Image classification data set "data" (aayushray/Rock-Paper-Scissor-Game on GitHub). Class labels (4): none, paper, rock, scissor.

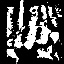
Label: none

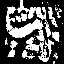
Label: rock

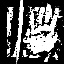
Label: paper

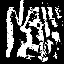
Label: scissor

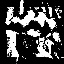
Label: none

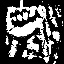
Label: rock
